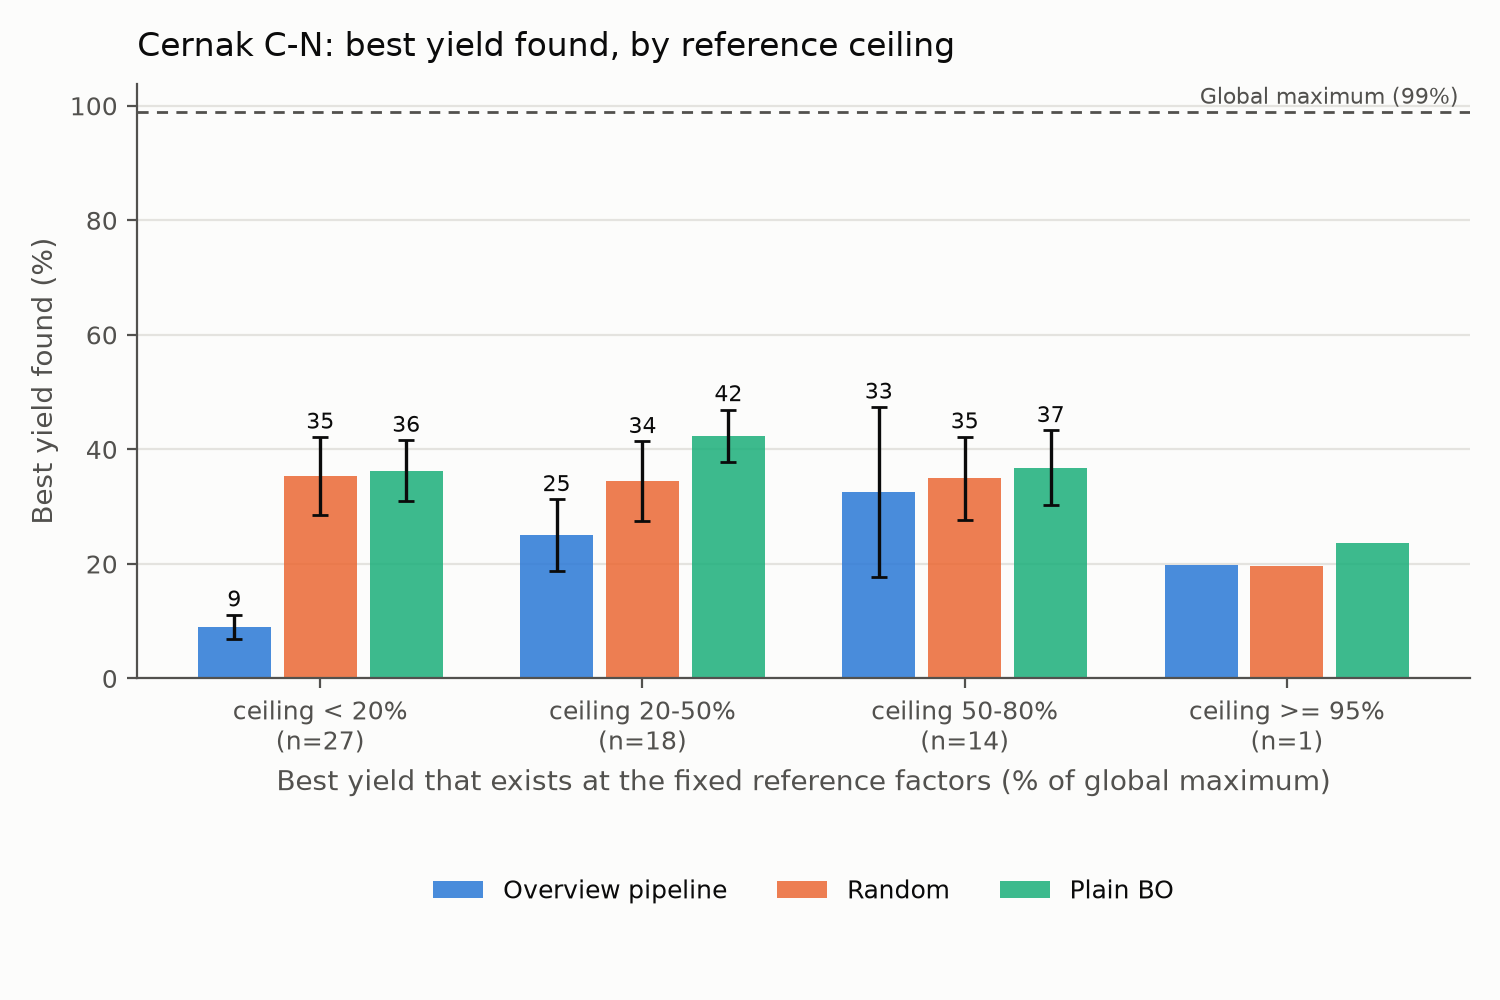

The file beside this chart, header and first rows:
group, strategy, n, mean, ci_low, ci_high
ceiling < 20%, pipeline, 27, 9.002, 6.881, 11.12
ceiling < 20%, random, 27, 35.35, 28.53, 42.17
ceiling < 20%, bo, 27, 36.31, 31.01, 41.61
ceiling 20-50%, pipeline, 18, 25, 18.74, 31.26
ceiling 20-50%, random, 18, 34.44, 27.48, 41.4
ceiling 20-50%, bo, 18, 42.36, 37.76, 46.97
ceiling 50-80%, pipeline, 14, 32.58, 17.75, 47.41
ceiling 50-80%, random, 14, 34.98, 27.74, 42.21
ceiling 50-80%, bo, 14, 36.83, 30.35, 43.31
ceiling >= 95%, pipeline, 1, 19.84, , 
ceiling >= 95%, random, 1, 19.65, , 
ceiling >= 95%, bo, 1, 23.67, , 
